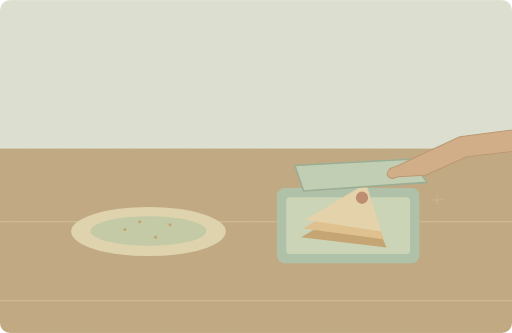
t = 0.00 s
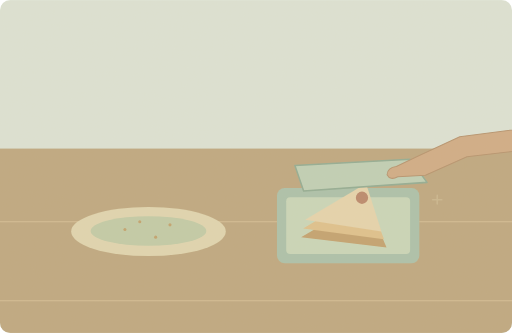
t = 1.25 s
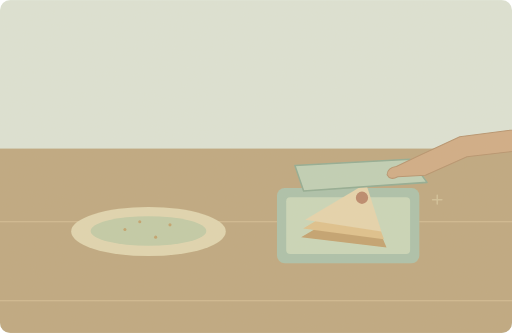
t = 3.75 s
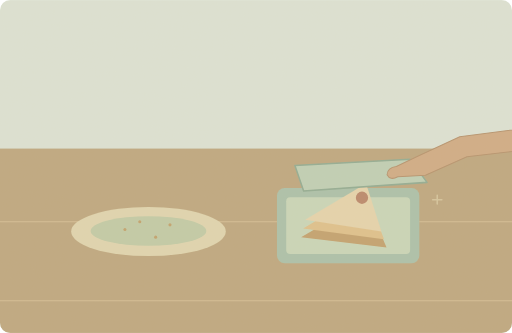
t = 5.00 s
t = 6.25 s: frame unchanged from t = 3.75 s, image omitted
t = 8.75 s: frame unchanged from t = 1.25 s, image omitted

The animated SVG that drew these frames (rendered in a browser with its animation timeline set to each time). Animation: 1 SMIL element (animate=1); one cycle of 10.00 s, repeats indefinitely.

<svg xmlns="http://www.w3.org/2000/svg" width="1000" height="650" viewBox="0 0 1000 650" role="img" aria-labelledby="title desc"><title id="title">单词小故事</title><desc id="desc">She saved the last piece of cake for her brother.</desc><metadata>{"wordId": "piece", "dailyExample": "She saved the last piece of cake for her brother.", "source": "https://github.com/go1app/word-atlas/blob/main/public/atlas/entries/5.json", "attribution": "Word Atlas contributors — CC BY 4.0", "license": "https://creativecommons.org/licenses/by/4.0/", "changes": "New original vector animation interpreting the daily example.", "durationSeconds": 10}</metadata><defs><clipPath id="frame"><rect width="1000" height="650" rx="20"/></clipPath><filter id="paper"><feTurbulence type="fractalNoise" baseFrequency=".74" numOctaves="3" stitchTiles="stitch"/><feColorMatrix type="saturate" values="0"/><feComponentTransfer><feFuncA type="linear" slope=".065"/></feComponentTransfer><feBlend in="SourceGraphic" mode="soft-light"/></filter><filter id="glow" x="-100%" y="-100%" width="300%" height="300%"><feGaussianBlur stdDeviation="8"/></filter></defs><g clip-path="url(#frame)"><rect x="0" y="0" width="1000" height="650" rx="0" fill="#dce4d7" /><rect x="0" y="290" width="1000" height="360" rx="0" fill="#bda67e" /><path d="M0 433H1000M0 587H1000" fill="none" stroke="#d3bd94" stroke-width="2" stroke-linecap="round" stroke-linejoin="round" /><ellipse cx="290" cy="452" rx="151" ry="48" fill="#e0d6b0"/><ellipse cx="290" cy="451" rx="113" ry="29" fill="#c1cba7"/><circle cx="244" cy="448" r="3" fill="#c0a06a" /><circle cx="304" cy="463" r="3" fill="#c0a06a" /><circle cx="332" cy="439" r="3" fill="#c0a06a" /><circle cx="273" cy="433" r="3" fill="#c0a06a" /><rect x="541" y="367" width="278" height="147" rx="15" fill="#a9c1aa" /><rect x="559" y="385" width="242" height="111" rx="8" fill="#c9d7ba" /><path d="M588 463L715 389 755 483Z" fill="#c2a06d" stroke="none" stroke-width="2" stroke-linecap="round" stroke-linejoin="round" /><path d="M592 446L715 373 750 467Z" fill="#dfc18b" stroke="none" stroke-width="2" stroke-linecap="round" stroke-linejoin="round" /><path d="M596 429L715 358 745 452Z" fill="#e6d4ad" stroke="none" stroke-width="2" stroke-linecap="round" stroke-linejoin="round" /><circle cx="707" cy="386" r="12" fill="#b98569" /><path d="M576 323L801 311 834 356 593 373Z" fill="#bed0b6" stroke="#8faa92" stroke-width="3" stroke-linecap="round" stroke-linejoin="round" /><path d="M1100 241L898 267 820 303 774 325Q757 327 756 341Q762 353 777 345L831 342 912 306 1100 284Z" fill="#d0ab84" stroke="#b5916c" stroke-width="2" stroke-linecap="round" stroke-linejoin="round" /><g><animate attributeName="opacity" values=".2;.65;.2" keyTimes="0;.5;1" dur="10s" repeatCount="indefinite"/><path d="M854 398v-17M845 390h18" fill="none" stroke="#e1d5ad" stroke-width="3" stroke-linecap="round" stroke-linejoin="round" /></g><rect width="1000" height="650" fill="#ddc8a0" opacity=".14" filter="url(#paper)" pointer-events="none"/></g></svg>
